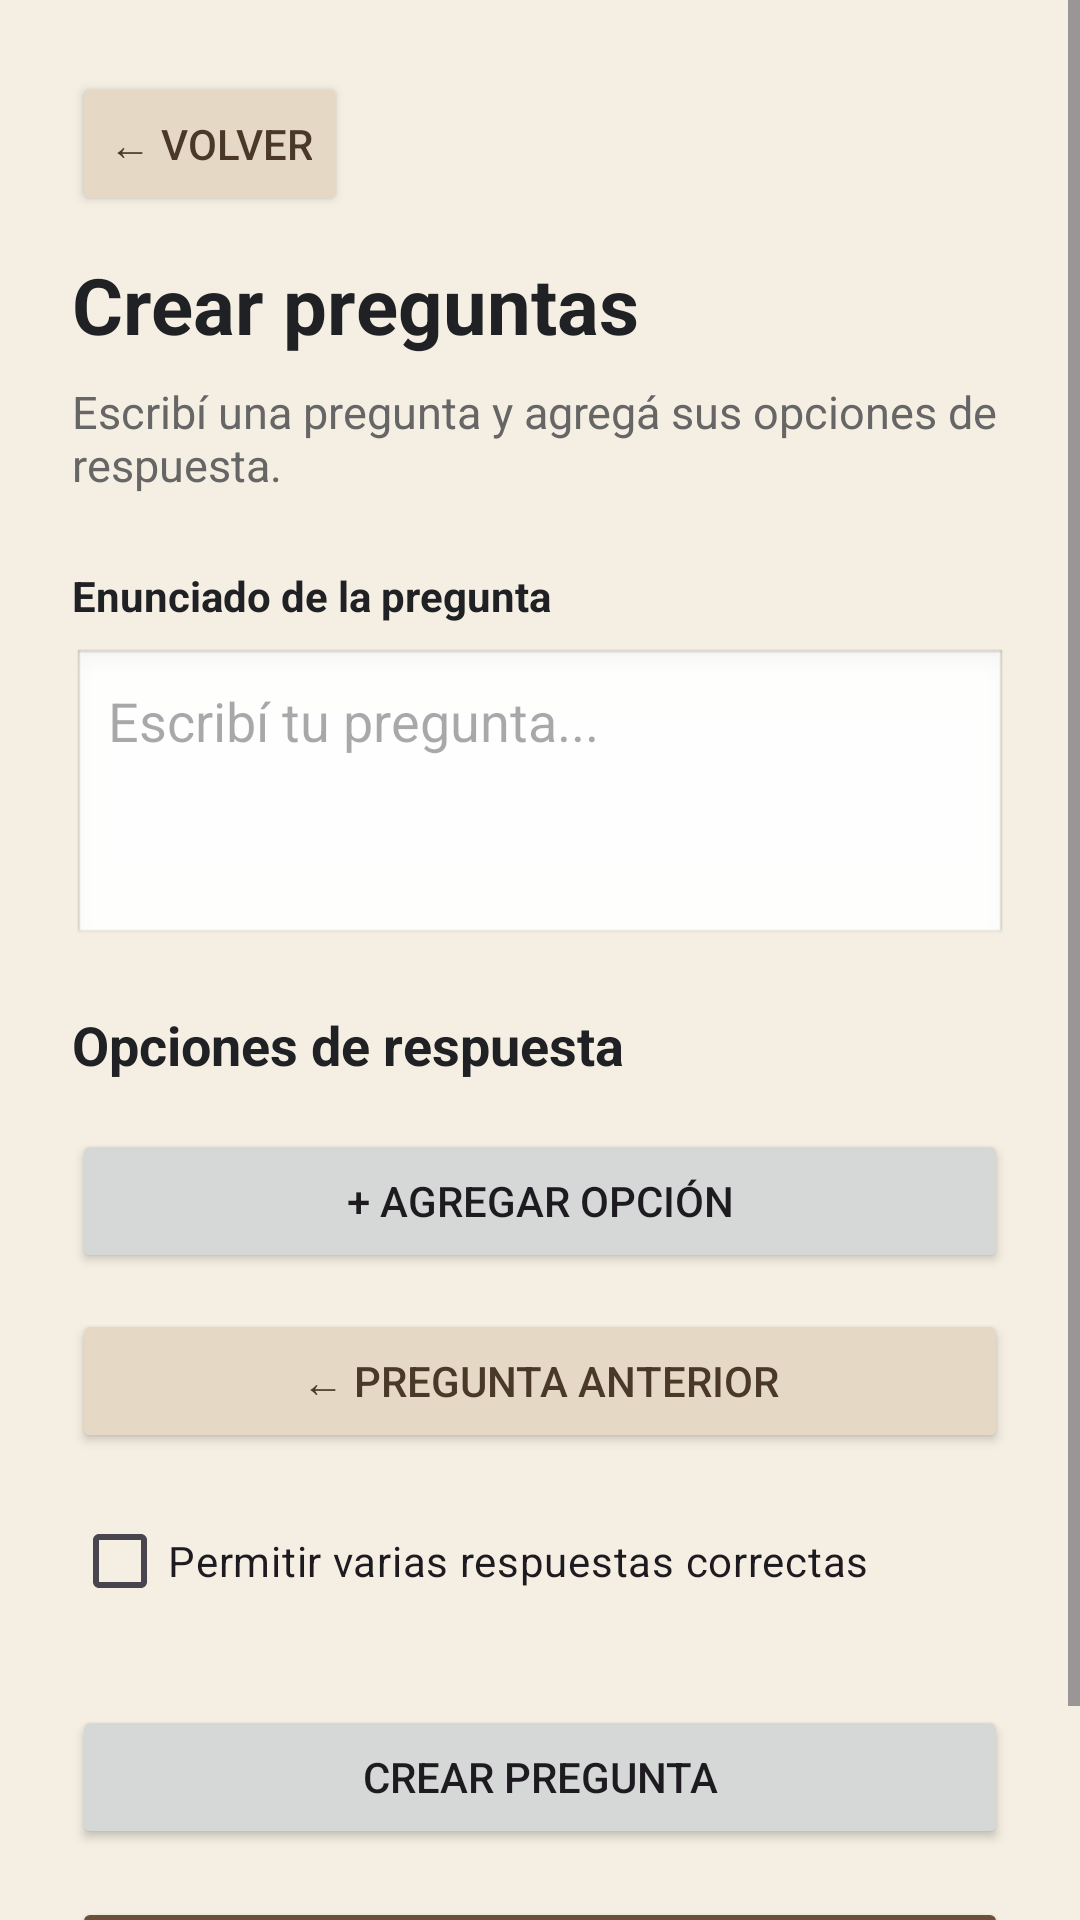

Write the Android layout XML for this screen, with the resource values it uses.
<!-- AndroidManifest.xml: application theme Theme.TestAceMovil -->
<!-- res/layout/activity_crear_preguntas.xml -->
<?xml version="1.0" encoding="utf-8"?>
<ScrollView xmlns:android="http://schemas.android.com/apk/res/android"
    android:layout_width="match_parent"
    android:layout_height="match_parent"
    android:fillViewport="true"
    android:background="#F5EFE3">

    <LinearLayout
        android:layout_width="match_parent"
        android:layout_height="wrap_content"
        android:orientation="vertical"
        android:padding="24dp">

        <Button
            android:id="@+id/btnVolver"
            android:layout_width="wrap_content"
            android:layout_height="wrap_content"
            android:text="← Volver"
            android:textColor="#4A3828"
            android:backgroundTint="#E5D8C5"
            android:layout_marginBottom="12dp" />

        <TextView
            android:layout_width="match_parent"
            android:layout_height="wrap_content"
            android:text="Crear preguntas"
            android:textColor="#202124"
            android:textSize="26sp"
            android:textStyle="bold"
            android:layout_marginBottom="8dp" />

        <TextView
            android:layout_width="match_parent"
            android:layout_height="wrap_content"
            android:text="Escribí una pregunta y agregá sus opciones de respuesta."
            android:textColor="#666666"
            android:textSize="15sp"
            android:layout_marginBottom="24dp" />

        <TextView
            android:layout_width="match_parent"
            android:layout_height="wrap_content"
            android:text="Enunciado de la pregunta"
            android:textColor="#202124"
            android:textStyle="bold"
            android:layout_marginBottom="8dp" />

        <EditText
            android:id="@+id/edtEnunciadoPregunta"
            android:layout_width="match_parent"
            android:layout_height="wrap_content"
            android:hint="Escribí tu pregunta..."
            android:inputType="textCapSentences|textMultiLine"
            android:minHeight="100dp"
            android:gravity="top|start"
            android:padding="12dp"
            android:background="@android:drawable/edit_text"
            android:layout_marginBottom="20dp" />

        <TextView
            android:layout_width="match_parent"
            android:layout_height="wrap_content"
            android:text="Opciones de respuesta"
            android:textColor="#202124"
            android:textStyle="bold"
            android:textSize="18sp"
            android:layout_marginBottom="8dp" />

        <LinearLayout
            android:id="@+id/contenedorOpciones"
            android:layout_width="match_parent"
            android:layout_height="wrap_content"
            android:orientation="vertical" />

        <Button
            android:id="@+id/btnAgregarOpcion"
            android:layout_width="match_parent"
            android:layout_height="wrap_content"
            android:text="+ Agregar opción"
            android:layout_marginTop="8dp" />

        <Button
            android:id="@+id/btnPreguntaAnterior"
            android:layout_width="match_parent"
            android:layout_height="wrap_content"
            android:text="← Pregunta anterior"
            android:backgroundTint="#E5D8C5"
            android:textColor="#4A3828"
            android:layout_marginTop="12dp" />

        <CheckBox
            android:id="@+id/chkVariasRespuestas"
            android:layout_width="match_parent"
            android:layout_height="wrap_content"
            android:text="Permitir varias respuestas correctas"
            android:layout_marginTop="12dp"
            android:layout_marginBottom="24dp" />

        <Button
            android:id="@+id/btnCrearPregunta"
            android:layout_width="match_parent"
            android:layout_height="wrap_content"
            android:text="Crear pregunta" />


        <Button
            android:id="@+id/btnFinalizarExamen"
            android:layout_width="match_parent"
            android:layout_height="wrap_content"
            android:text="Finalizar examen"
            android:backgroundTint="#6B4F3A"
            android:textColor="#FFFFFF"
            android:layout_marginTop="16dp"
            android:layout_marginBottom="16dp" />


    </LinearLayout>

</ScrollView>
<!-- resources referenced by this layout -->
<resources>
  <style name="Theme.TestAceMovil" parent="Base.Theme.TestAceMovil" />
  <style name="Base.Theme.TestAceMovil" parent="Theme.Material3.DayNight.NoActionBar">
          
          
      </style>
</resources>
